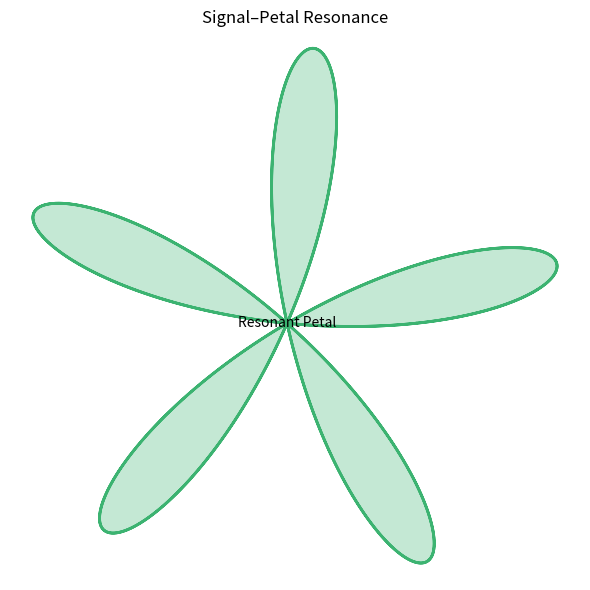

Write Python code to recreate this figure.
"""
Jackson OS Kernel — Signal–Petal Resonator v0.1  
Authored by James Jackson  
Origin Law: Law LXXVIII — Feedback Embodiment  
Lineage: Jackson OS, September 2025  
This module tunes portal petal amplitude and phase based on quantum signal feedback.
"""

import numpy as np
import matplotlib.pyplot as plt

# Resonator class
class SignalPetalResonator:
    def __init__(self, signal_trace, base_amplitude=1.0, base_phase=0.0):
        self.signal = signal_trace
        self.amplitude = base_amplitude + np.std(signal_trace)
        self.phase = base_phase + np.mean(signal_trace)

    def render_petal(self, label="Resonant Petal"):
        theta = np.linspace(0, 2 * np.pi, 500)
        r = self.amplitude * np.sin(5 * theta + self.phase)
        x = r * np.cos(theta)
        y = r * np.sin(theta)

        plt.figure(figsize=(6, 6))
        plt.plot(x, y, color='mediumseagreen', linewidth=2)
        plt.fill(x, y, color='mediumseagreen', alpha=0.3)
        plt.text(0, 0, label, fontsize=10, ha='center', va='center')
        plt.title("Signal–Petal Resonance", fontsize=12)
        plt.axis('equal')
        plt.axis('off')
        plt.tight_layout()
        plt.show()

# Example signal trace
signal = np.random.normal(loc=0.5, scale=0.1, size=100)

resonator = SignalPetalResonator(signal)
resonator.render_petal()
